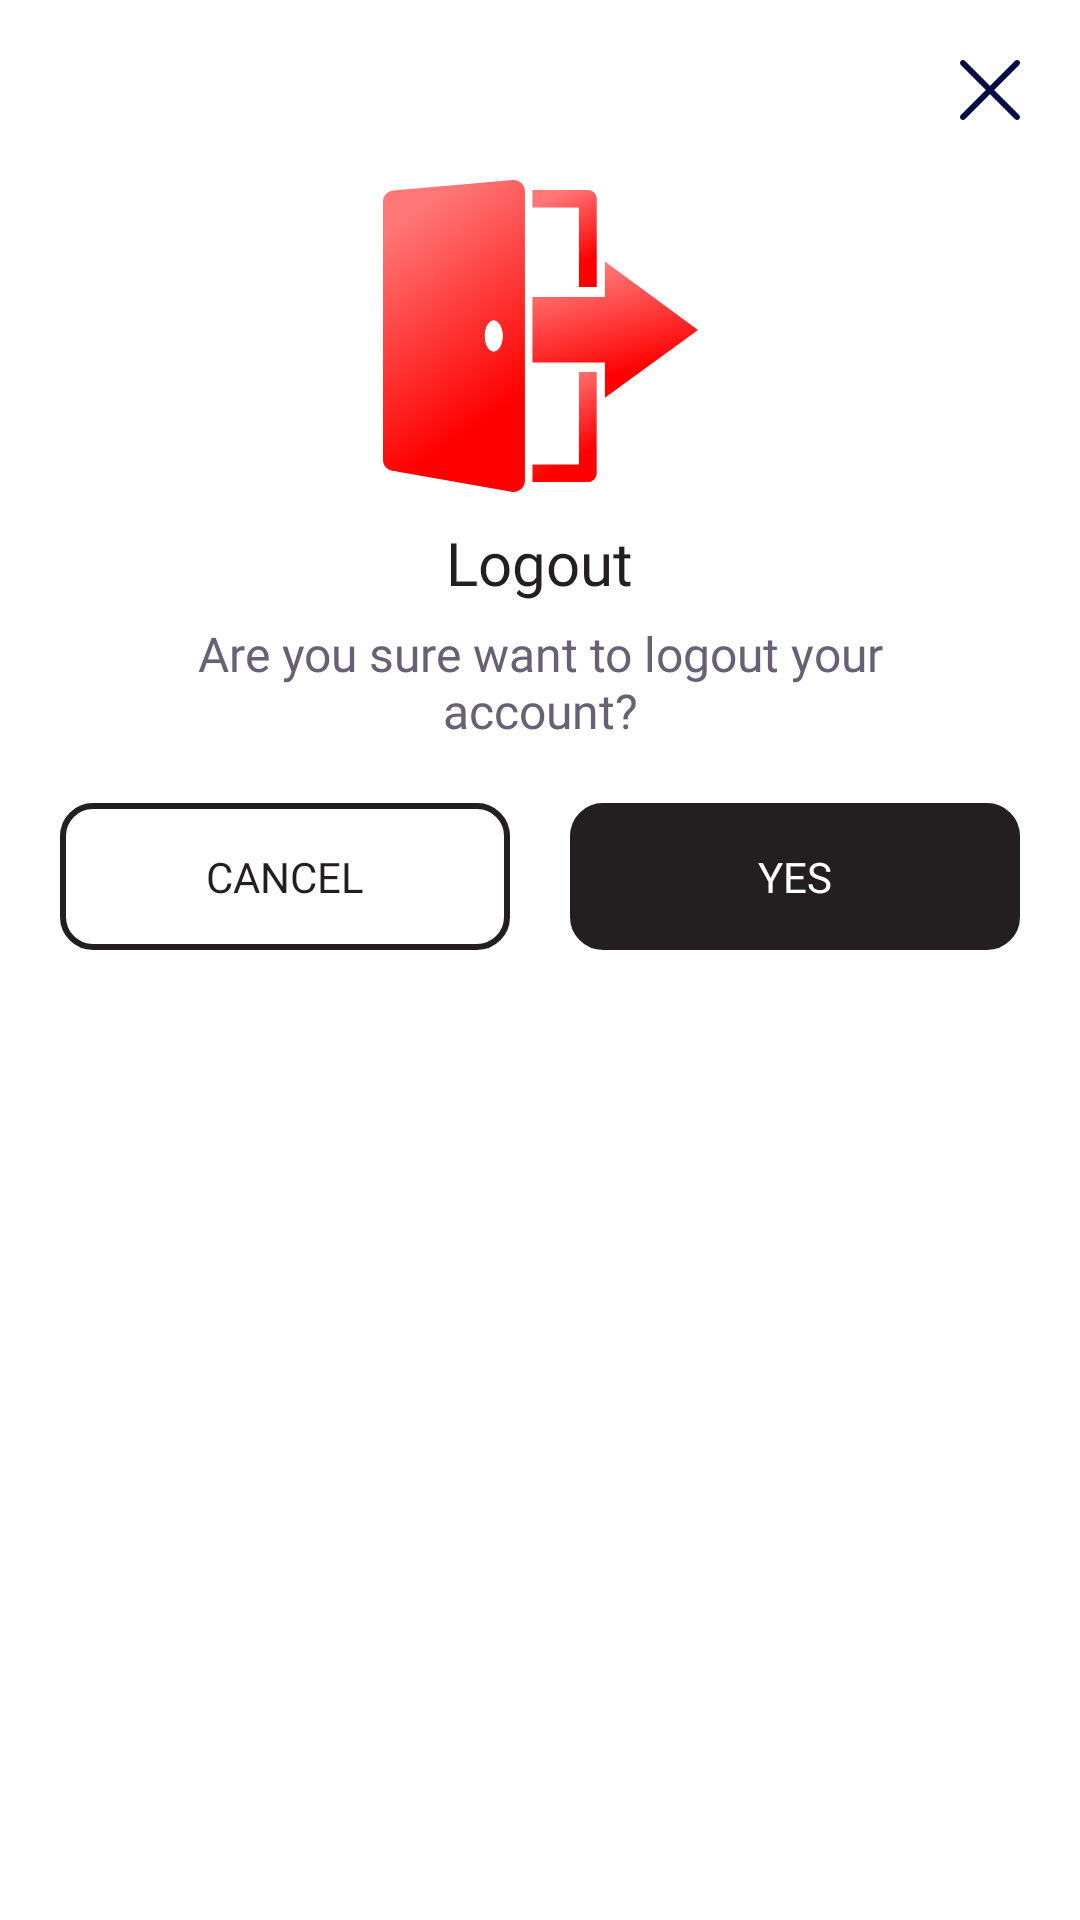

Produce the Android XML layout that renders to this screen, including the resource entries it uses.
<!-- AndroidManifest.xml: application theme Theme.MyArea -->
<!-- res/layout/activity_logout.xml -->
<?xml version="1.0" encoding="utf-8"?>
<RelativeLayout xmlns:android="http://schemas.android.com/apk/res/android"
    android:layout_width="match_parent"
    android:layout_height="wrap_content"
    android:layout_margin="@dimen/_30dp"
    android:background="@drawable/bg_dailoglogoout">

    <ImageView
        android:id="@+id/iv_close"
        android:layout_width="@dimen/_40dp"
        android:layout_height="@dimen/_40dp"
        android:layout_alignParentEnd="true"
        android:layout_margin="@dimen/_10dp"
        android:padding="@dimen/_10dp"
        android:src="@drawable/ic_close" />


    <ImageView
        android:id="@+id/iv_logout"
        android:layout_width="match_parent"
        android:layout_height="wrap_content"
        android:layout_below="@id/iv_close"
        android:src="@drawable/ic_logout" />

    <TextView
        android:id="@+id/tv_logg"
        android:layout_width="wrap_content"
        android:layout_height="wrap_content"
        android:layout_below="@id/iv_logout"
        android:layout_centerHorizontal="true"
        android:layout_marginTop="@dimen/_10dp"
        android:fontFamily="@font/roboto_bold"
        android:text="Logout"
        android:textColor="@color/textBlack"
        android:textSize="@dimen/_20sp" />

    <TextView
        android:id="@+id/description"
        android:layout_width="match_parent"
        android:layout_height="wrap_content"
        android:layout_below="@+id/tv_logg"
        android:layout_centerHorizontal="true"
        android:layout_marginTop="@dimen/_6dp"
        android:fontFamily="@font/roboto_regular"
        android:gravity="center"
        android:paddingHorizontal="@dimen/_60dp"
        android:text="Are you sure want to logout your account?"
        android:textColor="#686175"
        android:textSize="@dimen/_16sp" />

    <LinearLayout
        android:layout_width="match_parent"
        android:layout_height="wrap_content"
        android:layout_below="@id/description"
        android:layout_marginHorizontal="@dimen/_20dp"
        android:layout_marginVertical="@dimen/_20dp"
        android:orientation="horizontal"
        android:weightSum="2">

        <TextView
            android:id="@+id/tv_cancle"
            android:layout_width="match_parent"
            android:layout_height="wrap_content"
            android:layout_marginEnd="@dimen/_10dp"
            android:layout_weight="1"
            android:background="@drawable/bg_cancel"
            android:fontFamily="@font/roboto_medium"
            android:gravity="center"
            android:paddingVertical="@dimen/_15dp"
            android:text="CANCEL"
            android:textColor="@color/textBlack" />


        <TextView
            android:id="@+id/tv_yes"
            android:layout_width="match_parent"
            android:layout_height="wrap_content"
            android:layout_marginStart="@dimen/_10dp"
            android:layout_weight="1"
            android:background="@drawable/bg_yes"
            android:fontFamily="@font/roboto_medium"
            android:gravity="center"
            android:paddingVertical="@dimen/_15dp"
            android:text="YES"
            android:textColor="@color/white" />


    </LinearLayout>

</RelativeLayout>
<!-- resources referenced by this layout -->
<resources>
  <color name="textBlack">#231F20</color>
  <color name="white">#FFFFFFFF</color>
  <dimen name="_10dp">10dp</dimen>
  <dimen name="_15dp">15dp</dimen>
  <dimen name="_16sp">16sp</dimen>
  <dimen name="_20dp">20dp</dimen>
  <dimen name="_20sp">20sp</dimen>
  <dimen name="_30dp">30dp</dimen>
  <dimen name="_40dp">40dp</dimen>
  <dimen name="_60dp">60dp</dimen>
  <dimen name="_6dp">6dp</dimen>
  <!-- drawable bg_cancel (drawable) -->
  <?xml version="1.0" encoding="utf-8"?>
  <shape xmlns:android="http://schemas.android.com/apk/res/android">
  
  
      <stroke
          android:width="2dp"
          android:color="#231F20" />
      <corners android:radius="@dimen/_10dp"/>
  
  </shape>
  <!-- drawable bg_dailoglogoout (drawable) -->
  <?xml version="1.0" encoding="utf-8"?>
  <shape xmlns:android="http://schemas.android.com/apk/res/android">
  
      <solid android:color="@color/white"/>
      <corners android:radius="@dimen/_10dp" />
  
  </shape>
  <!-- drawable bg_yes (drawable) -->
  <?xml version="1.0" encoding="utf-8"?>
  <shape xmlns:android="http://schemas.android.com/apk/res/android">
  
      <stroke
          android:width="2dp"
          android:color="#231F20" />
      <corners android:radius="@dimen/_10dp"/>
      <solid android:color="#231F20"/>
  
  </shape>
  <!-- drawable ic_close (drawable) -->
  <vector xmlns:android="http://schemas.android.com/apk/res/android"
      android:width="16dp"
      android:height="16dp"
      android:viewportWidth="16"
      android:viewportHeight="16">
    <path
        android:pathData="M0.227,0.227C0.529,-0.076 1.019,-0.076 1.322,0.227L8,6.905L14.678,0.227C14.981,-0.076 15.471,-0.076 15.773,0.227C16.076,0.529 16.076,1.019 15.773,1.322L9.095,8L15.773,14.678C16.076,14.981 16.076,15.471 15.773,15.773C15.471,16.076 14.981,16.076 14.678,15.773L8,9.095L1.322,15.773C1.019,16.076 0.529,16.076 0.227,15.773C-0.076,15.471 -0.076,14.981 0.227,14.678L6.905,8L0.227,1.322C-0.076,1.019 -0.076,0.529 0.227,0.227Z"
        android:fillColor="#030D45"
        android:fillType="evenOdd"/>
  </vector>
  <!-- drawable ic_logout: vector/xml drawable (drawable, 3038 chars, omitted) -->
  <style name="Theme.MyArea" parent="Theme.MaterialComponents.DayNight.NoActionBar">
          
          <item name="colorPrimary">@color/purple_500</item>
          <item name="colorPrimaryVariant">@color/purple_700</item>
          <item name="colorOnPrimary">@color/white</item>
          
          <item name="colorSecondary">@color/teal_200</item>
          <item name="colorSecondaryVariant">@color/teal_700</item>
          <item name="colorOnSecondary">@color/black</item>
          
          <item name="android:statusBarColor">?attr/colorPrimaryVariant</item>
          
      </style>
  <color name="purple_500">#FF6200EE</color>
  <color name="purple_700">#91FF0000</color>
  <color name="teal_200">#FF03DAC5</color>
  <color name="teal_700">#FF018786</color>
  <color name="black">#FF000000</color>
</resources>
